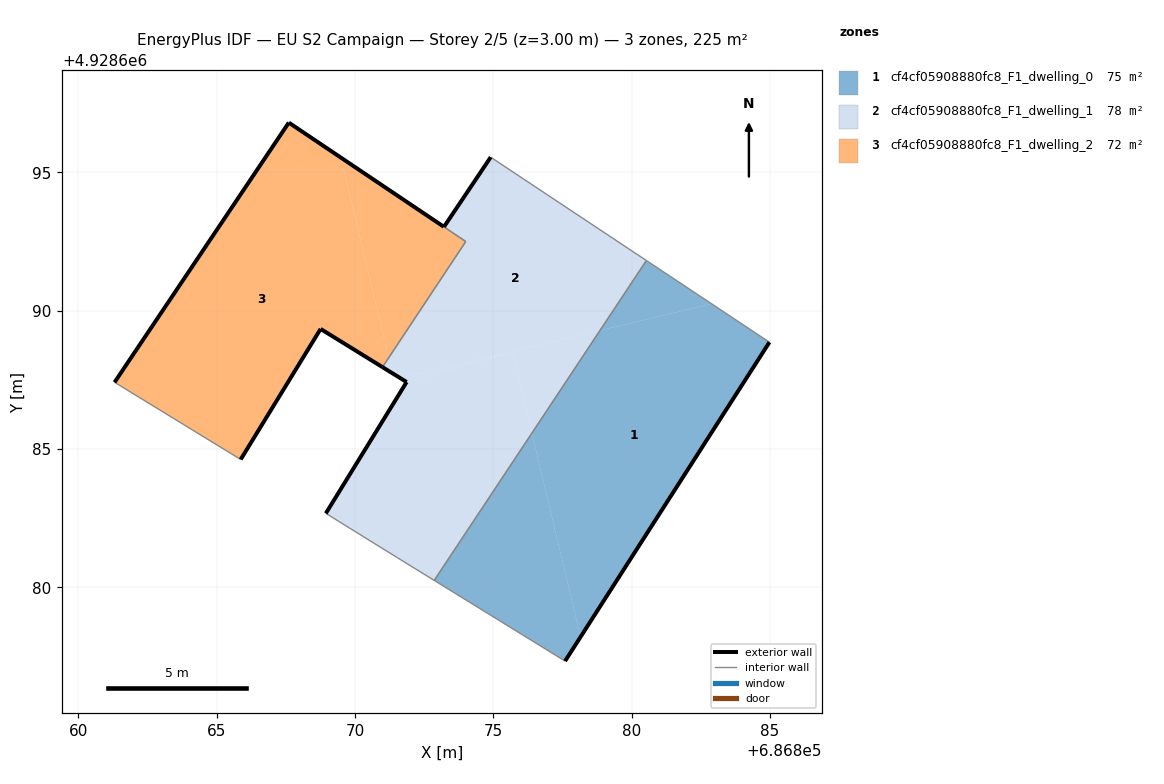
=== STOREY PLAN SPEC (per zone: floor XY polygon, exterior-wall plan segments, windows/doors) ===
zone 1: cf4cf05908880fc8_F1_dwelling_0  (75.1 m²)
  floor: (686877.60, 4928677.33) (686878.16, 4928678.20) (686876.40, 4928685.57) (686872.87, 4928680.25)
  floor: (686878.16, 4928678.20) (686884.99, 4928688.86) (686882.90, 4928690.25) (686878.86, 4928689.28) (686876.40, 4928685.57)
  floor: (686882.90, 4928690.25) (686880.54, 4928691.81) (686878.86, 4928689.28)
  exterior wall: (686884.99, 4928688.86) – (686877.60, 4928677.33)  [13.7 m]
  interior walls: 3
zone 2: cf4cf05908880fc8_F1_dwelling_1  (78.0 m²)
  floor: (686872.87, 4928680.25) (686876.40, 4928685.57) (686875.69, 4928688.53) (686871.87, 4928687.42) (686868.95, 4928682.67) (686871.55, 4928681.06)
  floor: (686876.40, 4928685.57) (686878.86, 4928689.28) (686875.69, 4928688.53)
  floor: (686878.86, 4928689.28) (686880.54, 4928691.81) (686874.91, 4928695.55) (686873.22, 4928693.03) (686873.25, 4928693.01) (686874.01, 4928692.50) (686871.22, 4928688.30) (686871.36, 4928687.74) (686871.40, 4928687.71) (686871.64, 4928687.56)
  floor: (686871.36, 4928687.74) (686871.22, 4928688.30) (686870.99, 4928687.96)
  floor: (686875.69, 4928688.53) (686871.64, 4928687.56) (686871.87, 4928687.42)
  exterior wall: (686873.22, 4928693.03) – (686874.91, 4928695.55)  [3.0 m]
  exterior wall: (686868.95, 4928682.67) – (686871.87, 4928687.42)  [5.6 m]
  exterior wall: (686871.87, 4928687.42) – (686870.99, 4928687.96)  [1.0 m]
  interior walls: 6
zone 3: cf4cf05908880fc8_F1_dwelling_2  (72.2 m²)
  floor: (686871.22, 4928688.30) (686874.00, 4928692.50) (686873.25, 4928693.01) (686869.49, 4928695.53)
  floor: (686870.99, 4928687.96) (686871.22, 4928688.30) (686869.49, 4928695.53) (686867.61, 4928696.80) (686861.31, 4928687.41) (686865.87, 4928684.62) (686868.76, 4928689.34)
  exterior wall: (686870.99, 4928687.96) – (686868.76, 4928689.34)  [2.6 m]
  exterior wall: (686868.76, 4928689.34) – (686865.87, 4928684.62)  [5.5 m]
  exterior wall: (686861.31, 4928687.41) – (686867.61, 4928696.80)  [11.3 m]
  exterior wall: (686867.61, 4928696.80) – (686873.21, 4928693.03)  [6.8 m]
  interior walls: 3

=== DERIVED (storey summary) ===
Building: EU S2 Campaign
Storey: 2 of 5  (floor level z = 3.00 m)
Storey gross floor area: 225.3 m²
Zones on this storey: 3
  - cf4cf05908880fc8_F1_dwelling_0: floor 75.1 m²; exterior wall 13.7 m (41.1 m²); WWR 0.0%
  - cf4cf05908880fc8_F1_dwelling_1: floor 78.0 m²; exterior wall 9.6 m (28.9 m²); WWR 0.0%
  - cf4cf05908880fc8_F1_dwelling_2: floor 72.2 m²; exterior wall 26.2 m (78.7 m²); WWR 0.0%
Zone adjacency (shared interzone walls):
  - cf4cf05908880fc8_F1_dwelling_0 ↔ cf4cf05908880fc8_F1_dwelling_1
  - cf4cf05908880fc8_F1_dwelling_1 ↔ cf4cf05908880fc8_F1_dwelling_2